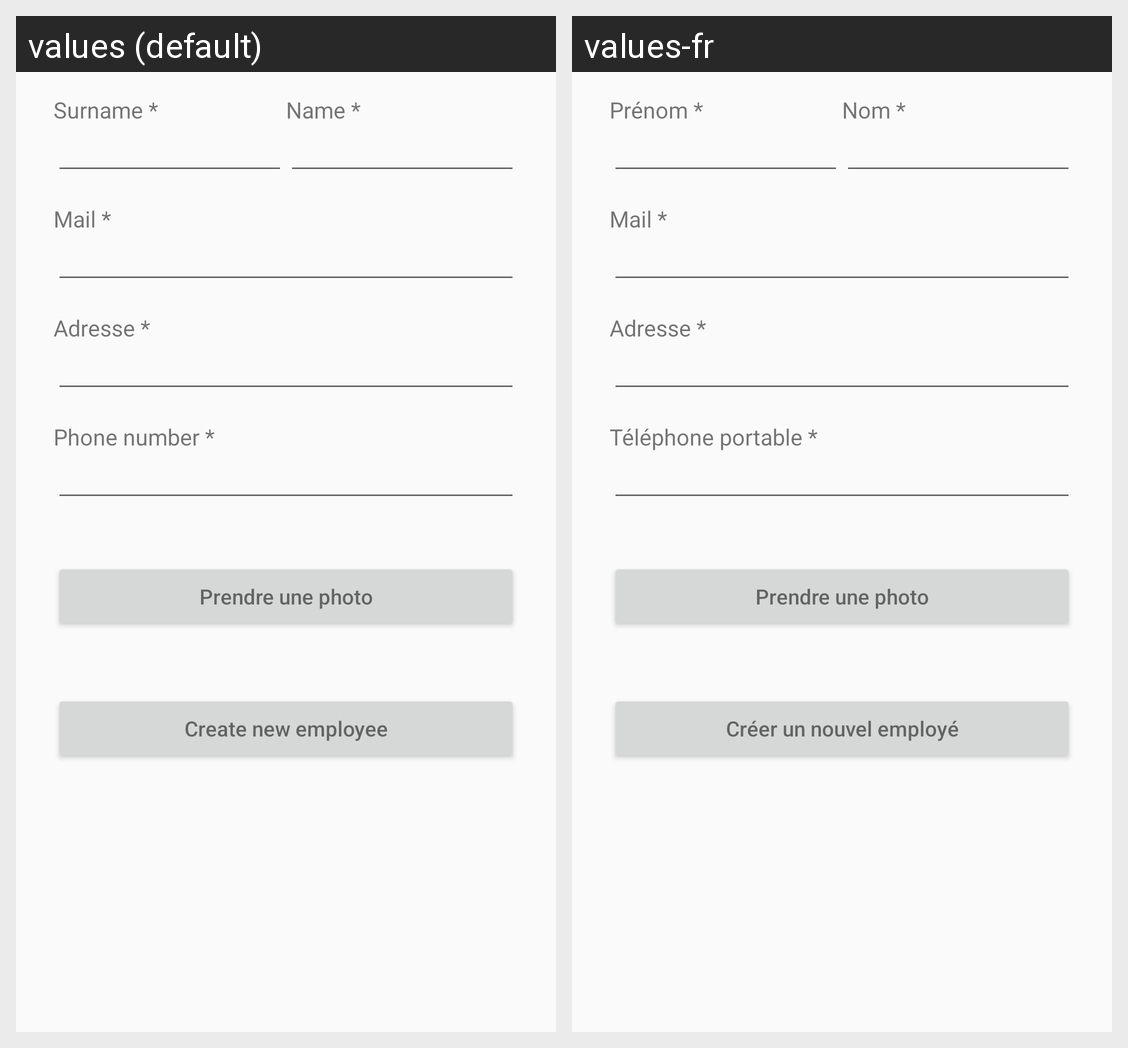

Here is an Android app screen in its default locale and in the app's own translations. Write out the translated-string differences for the strings that appear on this screen.
Android screen res/layout/activity_add_employee.xml rendered under 2 locales, left to right: values (default), values-fr. Device: Nexus 5 (rendered at 1080×1920; each locale shown at half size, 540×960, under a caption strip naming it); theme AppTheme.
Strings drawn on this screen, with the default value and each locale's value (text and hints the layout hard-codes, and strings that could not be matched under every locale, appear in the picture but are not listed):

textSurname
  values: Surname *
  values-fr: Prénom *

textName
  values: Name *
  values-fr: Nom *

textMail
  values: Mail *
  values-fr: Mail *

addr
  values: Adresse *
  values-fr: Adresse *

telMob
  values: Phone number *
  values-fr: Téléphone portable *

create_new_employee
  values: Create new employee
  values-fr: Créer un nouvel employé
